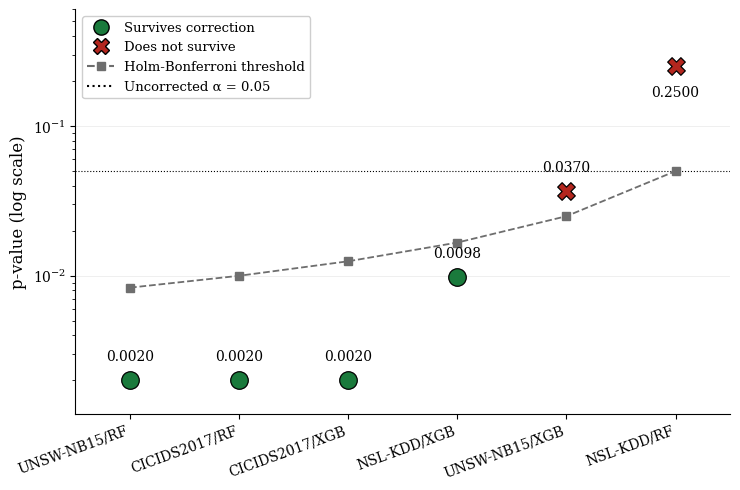

Reproduce this figure in Python.
import matplotlib.pyplot as plt
import matplotlib.font_manager as fm
from matplotlib.lines import Line2D
import numpy as np

plt.rcParams['font.family'] = 'serif'
plt.rcParams['font.serif'] = ['Times New Roman', 'DejaVu Serif']
plt.rcParams['mathtext.fontset'] = 'stix'

comparisons = [
    'UNSW-NB15/RF', 'CICIDS2017/RF', 'CICIDS2017/XGB',
    'NSL-KDD/XGB', 'UNSW-NB15/XGB', 'NSL-KDD/RF'
]
p_values = [0.002, 0.002, 0.002, 0.0098, 0.037, 0.25]
n = len(p_values)
alpha = 0.05

ranks = np.arange(1, n + 1)
thresholds = alpha / (n - ranks + 1)
survives = [p < t for p, t in zip(p_values, thresholds)]

fig, ax = plt.subplots(figsize=(7.5, 5), dpi=600)
x = np.arange(n)

colors = ['#1a7a3c' if s else '#b3261e' for s in survives]
markers = ['o' if s else 'X' for s in survives]

for i in range(n):
    ax.scatter(x[i], p_values[i], s=160, color=colors[i], marker=markers[i],
               zorder=3, edgecolor='black', linewidth=0.9)
    va = 'bottom' if p_values[i] < 0.15 else 'top'
    offset = 12 if va == 'bottom' else -14
    ax.annotate(f'{p_values[i]:.4f}', (x[i], p_values[i]),
                textcoords="offset points", xytext=(0, offset),
                ha='center', va=va, fontsize=10)

ax.plot(x, thresholds, linestyle='--', color='#6e6e6e', marker='s',
        markersize=6, linewidth=1.3, zorder=2)
ax.axhline(alpha, color='black', linewidth=0.8, linestyle=':', zorder=1)

ax.set_yscale('log')
ax.set_ylim(0.0012, 0.6)          # headroom so the top marker/label never clips
ax.set_xlim(-0.5, n - 0.5)
ax.set_xticks(x)
ax.set_xticklabels(comparisons, rotation=20, ha='right', fontsize=11)
ax.set_ylabel('p-value (log scale)', fontsize=12)

ax.grid(axis='y', which='major', linestyle='-', linewidth=0.4, alpha=0.35, zorder=0)
ax.spines['top'].set_visible(False)
ax.spines['right'].set_visible(False)
ax.tick_params(axis='both', labelsize=10)

legend_elements = [
    Line2D([0], [0], marker='o', color='w', markerfacecolor='#1a7a3c',
           markeredgecolor='black', markersize=11, label='Survives correction'),
    Line2D([0], [0], marker='X', color='w', markerfacecolor='#b3261e',
           markeredgecolor='black', markersize=11, label='Does not survive'),
    Line2D([0], [0], linestyle='--', color='#6e6e6e', marker='s', markersize=6,
           label='Holm-Bonferroni threshold'),
    Line2D([0], [0], linestyle=':', color='black', label='Uncorrected α = 0.05'),
]
ax.legend(handles=legend_elements, loc='upper left', fontsize=9.5,
          frameon=True, framealpha=0.95, edgecolor='#cccccc')

plt.tight_layout()
plt.savefig('fig_holm_bonferroni.png', dpi=600, bbox_inches='tight')
plt.savefig('fig_holm_bonferroni.pdf', bbox_inches='tight')
